Run: headless pygame with SDL's dummy video driver; simulated clock (each Clock.tick advances the game by its frame time, no real sleeping); random seed 0; keys injected as events and as key.get_pressed() state; mouse plan: one left click at the window centre at the start of phase 2, then a move to the lower-right quarter at the start of phase 3.
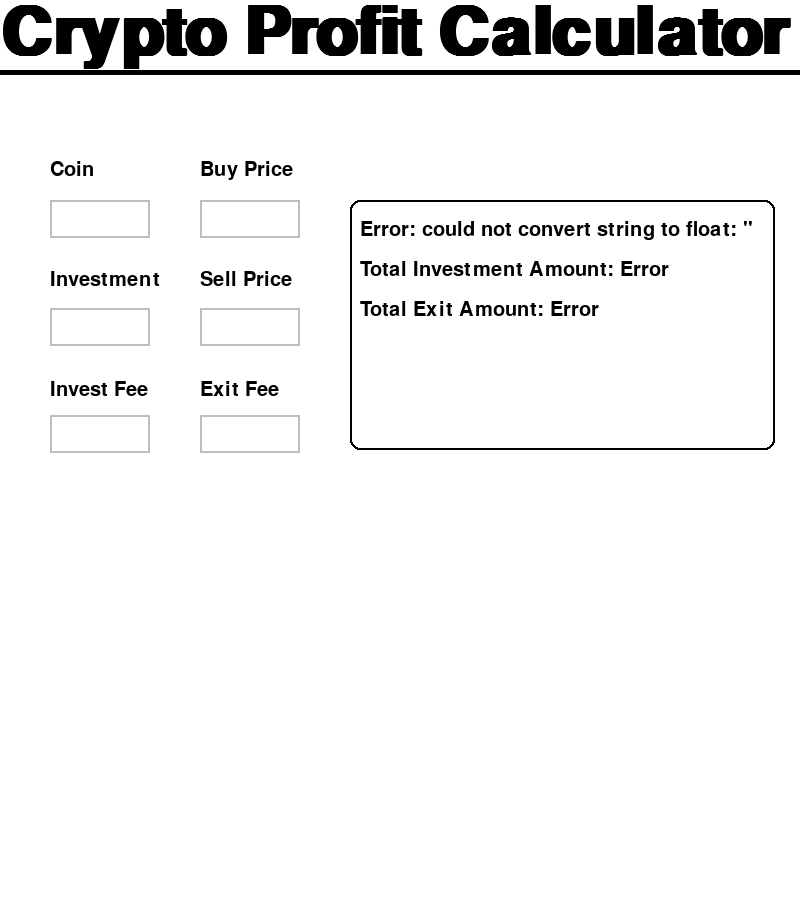
Frame 1 of 4 · flips 1–60 · no input
Frame 2 of 4 · flips 61–180 · clicked the window centre · tapped SPACE, RETURN · held RIGHT (→), D · screen unchanged from frame 1, image omitted
Frame 3 of 4 · flips 181–300 · moved the mouse to the lower-right quarter · held DOWN (↓), S · screen unchanged from frame 2, image omitted
Frame 4 of 4 · flips 301–420 · held LEFT (←), A, UP (↑), W · screen unchanged from frame 3, image omitted

The pygame program that drew these frames:

###Developer Note: This program took inspiration from the coinstats.app page for crpyto calculation


import pygame
import sys

def draw_text(text, font, text_col, x, y):
    img = font.render(text, True, text_col)
    screen.blit(img, (x, y))


def calculate_profit(buy_price, sell_price, investment, invest_fee, exit_fee):
    try:
        buy_price = float(buy_price)
        sell_price = float(sell_price)
        investment = float(investment)
        invest_fee = float(invest_fee)
        exit_fee = float(exit_fee)

        if buy_price == 0:
            raise ValueError("Buy price cannot be zero")

        coins_bought = investment / buy_price
        total_investment = investment + invest_fee
        total_exit_value = coins_bought * sell_price - exit_fee
        profit = total_exit_value - total_investment

        return f"Profit: {profit:.2f}" if profit >= 0 else f"Loss: {profit:.2f}"
    except ValueError as e:
        return f"Error: {str(e)}"



def calculate_Total_Investment_Amount(investment):
    try:
        investment = float(investment)

        return f"Total Investment Amount: {investment:.2f}"
    except ValueError:
        return "Total Investment Amount: Error"

def calculate_Total_Exit_Amount(buy_price, sell_price, investment, invest_fee, exit_fee):
    try:
        buy_price = float(buy_price)
        sell_price = float(sell_price)
        investment = float(investment)
        invest_fee = float(invest_fee)
        exit_fee = float(exit_fee)

        if buy_price == 0:
            raise ValueError("Buy price cannot be zero")

        total_investment = investment - invest_fee
        coins_bought = investment / buy_price
        total_exit_value = (coins_bought * sell_price) - exit_fee

        return f"Total Exit Amount: {total_exit_value:.2f}"
    except ValueError as e:
        return f"Total Exit Amount: Error"


####INIT STUFF AND VARIABLES####
pygame.init()
clock = pygame.time.Clock()
title_font = pygame.font.SysFont(None, 98, bold=True, italic=False)
base_font = pygame.font.SysFont("Arial", 30)
SCREEN_WIDTH = 800
SCREEN_LENGTH = 900
screen = pygame.display.set_mode((SCREEN_WIDTH, SCREEN_LENGTH))

user_text1 = ''#Coint
user_text2 = ''#Invest
user_text3 = ''#Buy
user_text4 = ''#Sell
user_text5 = ''#Invest
user_text6 = ''#Exit

input_rect1 = pygame.Rect(50, 200, 140, 38)
input_rect2 = pygame.Rect(50, 308, 140, 38)
input_rect3 = pygame.Rect(200, 200, 140, 38)
input_rect4 = pygame.Rect(200, 308, 140, 38)  
input_rect5 = pygame.Rect(50, 415, 140, 38)
input_rect6 = pygame.Rect(200, 415, 140, 38)

color_active = pygame.Color('Black')
color_passive = pygame.Color('Gray')
color = color_passive

active1 = False
active2 = False
active3 = False
active4 = False
active5 = False
active6 = False

run = True
####MAIN###
while run:
    for event in pygame.event.get():
        if event.type == pygame.QUIT:
            run = False
            pygame.quit()
            sys.exit()
###CODE FOR HIGHTLIGHTING INPUT BOX#####
        if event.type == pygame.MOUSEBUTTONDOWN:
            if input_rect1.collidepoint(event.pos):
                active1 = True
                active2 = False
                active3 = False
                active4 = False
                active5 = False
                active6 = False
            elif input_rect2.collidepoint(event.pos):
                active1 = False
                active2 = True
                active3 = False
                active4 = False
                active5 = False
                active6 = False
            elif input_rect3.collidepoint(event.pos):
                active1 = False
                active2 = False
                active3 = True
                active4 = False
                active5 = False
                active6 = False
            elif input_rect4.collidepoint(event.pos):
                active1 = False
                active2 = False
                active3 = False
                active4 = True
                active5 = False
                active6 = False
            elif input_rect5.collidepoint(event.pos):
                active1 = False
                active2 = False
                active3 = False
                active4 = False
                active5 = True
                active6 = False
            elif input_rect6.collidepoint(event.pos):
                active1 = False
                active2 = False
                active3 = False
                active4 = False
                active5 = False
                active6 = True
            else:
                active1 = False
                active2 = False
                active3 = False
                active4 = False
                active5 = False
                active6 = False
####CODE FOR BACKSPACE#####
        if event.type == pygame.KEYDOWN:
            if active1:
                if event.key == pygame.K_BACKSPACE:
                    user_text1 = user_text1[:-1]
                else:
                    user_text1 += event.unicode
            elif active2:
                if event.key == pygame.K_BACKSPACE:
                    user_text2 = user_text2[:-1]
                else:
                    user_text2 += event.unicode
            elif active3:
                if event.key == pygame.K_BACKSPACE:
                    user_text3 = user_text3[:-1]
                else:
                    user_text3 += event.unicode
            elif active4:
                if event.key == pygame.K_BACKSPACE:
                    user_text4 = user_text4[:-1]
                else:
                    user_text4 += event.unicode
            elif active5:
                if event.key == pygame.K_BACKSPACE:
                    user_text5 = user_text5[:-1]
                else:
                    user_text5 += event.unicode
            elif active6:
                if event.key == pygame.K_BACKSPACE:
                    user_text6 = user_text6[:-1]
                else:
                    user_text6 += event.unicode

    screen.fill((255, 255, 255))

    draw_text("Crypto Profit Calculator", title_font, (0, 0, 0), 0, 0)
    draw_text("Coin", base_font, (0, 0, 0), 50, 160)
    draw_text("Buy Price", base_font, (0, 0, 0), 200, 160)
    draw_text("Investment", base_font, (0, 0, 0), 50, 270)
    draw_text("Sell Price", base_font, (0, 0, 0), 200, 270)
    draw_text("Invest Fee", base_font, (0, 0, 0), 50, 380)
    draw_text("Exit Fee", base_font, (0, 0, 0), 200, 380)


    ###TITLE BORDER###
    pygame.draw.rect(screen, (0,0,0), (0, 70, 900, 5), width = 0)

    ###RESULT DISPLAY BORDER###
    pygame.draw.rect(screen, (0,0,0), (350, 200, 425, 250), width = 2, border_radius=10)
    #pygame.draw.rect(screen, (0,0,0), (0, 450, 900, 5), width = 0) #Even line for Square and Input


    ###RESULT DISPLY####

    ##Profit and Loss Display##
    profit_loss = calculate_profit(user_text3, user_text4, user_text2, user_text5, user_text6)
    draw_text(profit_loss, base_font, (0, 0, 0), 360, 220)


    ##Total Investment Amount Display##
    invest = calculate_Total_Investment_Amount(user_text2)
    draw_text(invest, base_font, (0, 0, 0), 360, 260)    

    ##Total Exit Amount##
    total_exit_amount = calculate_Total_Exit_Amount(user_text3, user_text4, user_text2, user_text5, user_text6)
    draw_text(total_exit_amount, base_font, (0, 0, 0), 360, 300)

    for i, (input_rect, user_text) in enumerate(zip([input_rect1, input_rect2, input_rect3, input_rect4, input_rect5, input_rect6],
                                                    [user_text1, user_text2, user_text3, user_text4, user_text5, user_text6])):
        if locals()[f"active{i + 1}"]:
            color = color_active
        else:
            color = color_passive

        pygame.draw.rect(screen, color, input_rect, 2)
        text_surface = base_font.render(user_text, True, (0, 0, 0))
        screen.blit(text_surface, (input_rect.x + 5, input_rect.y + 5))
        input_rect.w = max(100, text_surface.get_width() + 10)

    pygame.display.flip()
    clock.tick(60)
